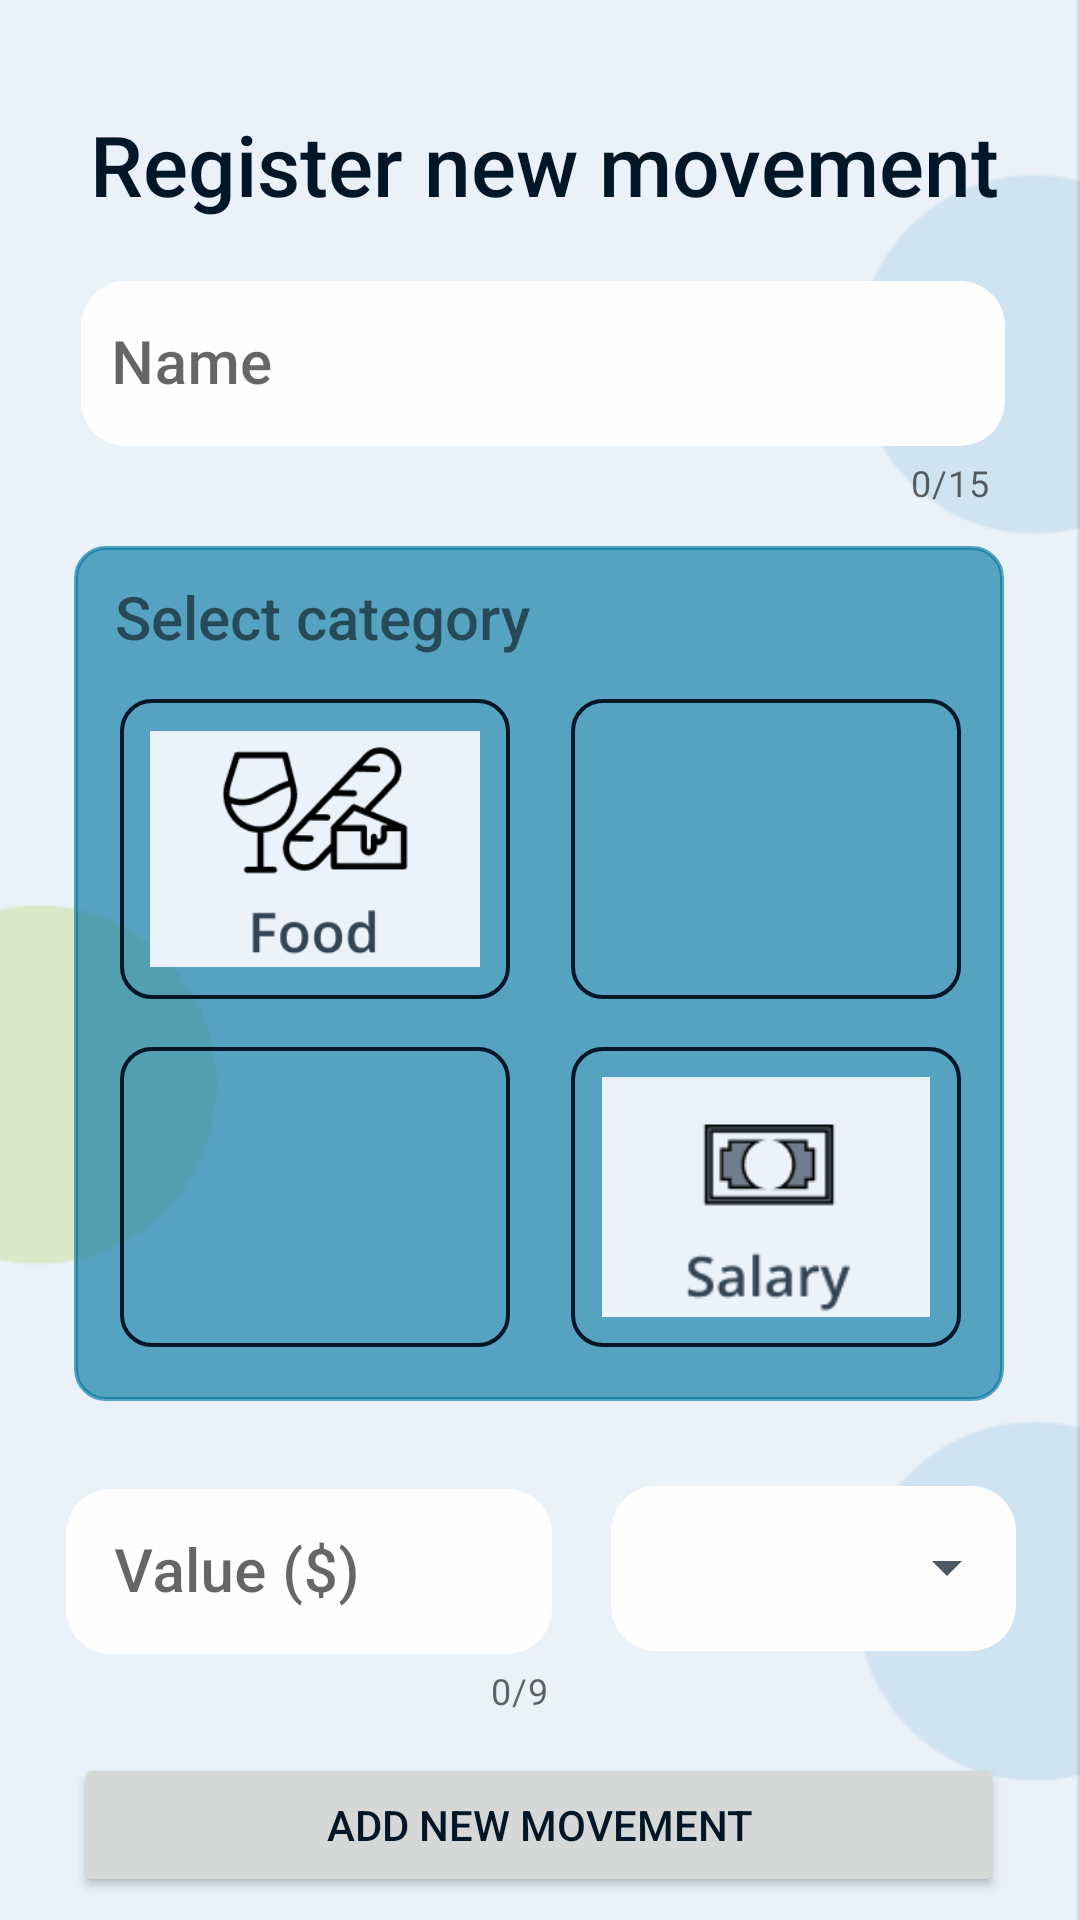

Layout XML and referenced resources for this Android screen:
<!-- AndroidManifest.xml: application theme Theme.Androidkotlin -->
<!-- res/layout/fragment_register_movement.xml -->
<?xml version="1.0" encoding="utf-8"?>
<androidx.constraintlayout.widget.ConstraintLayout xmlns:android="http://schemas.android.com/apk/res/android"
    xmlns:app="http://schemas.android.com/apk/res-auto"
    xmlns:tools="http://schemas.android.com/tools"
    android:layout_width="match_parent"
    android:layout_height="match_parent"
    tools:context=".view.RegisterMovementFragment"
    style="@style/background">

    <TextView
        android:id="@+id/textView2"
        android:layout_width="wrap_content"
        android:layout_height="wrap_content"
        android:layout_gravity="top|left"
        android:layout_marginTop="36dp"
        android:fontFamily="sans-serif-medium"
        android:rotationY="0"
        android:text="Register new movement"
        android:textSize="28sp"
        style="@style/darkBlue_a_colorNormal"
        app:layout_constraintEnd_toEndOf="parent"
        app:layout_constraintHorizontal_bias="0.528"
        app:layout_constraintStart_toStartOf="parent"
        app:layout_constraintTop_toTopOf="parent" />

    <com.google.android.material.textfield.TextInputLayout
        android:id="@+id/txtInputName"
        style="@style/Widget.MaterialComponents.TextInputLayout.OutlinedBox"
        android:layout_width="334dp"
        android:layout_height="80dp"
        android:layout_marginTop="15dp"
        android:hint="Name"
        app:boxStrokeWidthFocused="2dp"
        app:counterEnabled="true"
        app:counterMaxLength="15"
        app:layout_constraintEnd_toEndOf="parent"
        app:layout_constraintHorizontal_bias="0.466"
        app:layout_constraintStart_toStartOf="parent"
        app:layout_constraintTop_toBottomOf="@+id/textView2">

        <com.google.android.material.textfield.TextInputEditText
            android:id="@+id/editTextNameMovement"
            style="@style/back_gray"
            android:layout_width="308dp"
            android:layout_height="55dp"
            android:layout_marginLeft="15dp"
            android:background="@drawable/custom_input"
            android:ems="10"
            android:fontFamily="sans-serif-medium"
            android:inputType="textPersonName"
            android:maxLength="15"
            android:paddingLeft="10dp"
            android:textSize="20sp"
            app:layout_constraintEnd_toEndOf="parent"
            app:layout_constraintHorizontal_bias="0.46"
            app:layout_constraintStart_toStartOf="parent"
            app:layout_constraintTop_toBottomOf="@+id/textView2" />
    </com.google.android.material.textfield.TextInputLayout>

    <LinearLayout
        android:id="@+id/linearLayout4"
        android:layout_width="310dp"
        android:layout_height="285dp"
        android:layout_marginTop="-10dp"
        android:background="@drawable/style_border_editext"
        android:backgroundTint="@color/light_blue"
        android:baselineAligned="false"
        android:clipToOutline="false"
        android:orientation="vertical"
        android:visibility="visible"
        app:layout_constraintBottom_toTopOf="@+id/addMovement"
        app:layout_constraintEnd_toEndOf="parent"
        app:layout_constraintHorizontal_bias="0.495"
        app:layout_constraintStart_toStartOf="parent"
        app:layout_constraintTop_toBottomOf="@+id/txtInputName"
        app:layout_constraintVertical_bias="0.166">

    </LinearLayout>

    <TextView
        android:id="@+id/textRegisterMov"
        android:layout_width="300dp"
        android:layout_height="45dp"
        android:layout_marginStart="16dp"
        android:layout_marginTop="-35dp"
        android:background="@android:color/transparent"
        android:fontFamily="sans-serif-medium"
        android:paddingTop="12dp"
        android:text="Select category"
        android:textSize="20sp"
        app:layout_constraintBottom_toTopOf="@+id/addMovement"
        app:layout_constraintEnd_toEndOf="parent"
        app:layout_constraintHorizontal_bias="0.504"
        app:layout_constraintStart_toStartOf="parent"
        app:layout_constraintTop_toTopOf="parent"
        app:layout_constraintVertical_bias="0.374" />

    <com.google.android.material.textfield.TextInputLayout
        android:id="@+id/txtInputValue"
        style="@style/Widget.MaterialComponents.TextInputLayout.OutlinedBox"
        android:layout_width="192dp"
        android:layout_height="84dp"
        android:layout_marginStart="7dp"
        android:layout_marginTop="42dp"
        android:hint="Value ($)"
        app:boxStrokeColor="#A3BC00"
        app:boxStrokeWidthFocused="2dp"
        app:counterEnabled="true"
        app:counterMaxLength="9"
        app:layout_constraintBottom_toTopOf="@+id/addMovement"
        app:layout_constraintStart_toStartOf="parent"
        app:layout_constraintTop_toBottomOf="@+id/imageClothing"
        app:layout_constraintVertical_bias="0.0">

        <com.google.android.material.textfield.TextInputEditText
            android:id="@+id/editTextValue"
            style="@style/back_gray"
            android:layout_width="162dp"
            android:layout_height="55dp"
            android:layout_marginLeft="15dp"
            android:background="@drawable/custom_input"
            android:fontFamily="sans-serif-medium"
            android:inputType="number"
            android:maxLength="9"
            android:textSize="20sp"
            app:layout_constraintBottom_toTopOf="@+id/addMovement"
            app:layout_constraintStart_toStartOf="parent"
            app:layout_constraintTop_toBottomOf="@+id/imageClothing"
            app:layout_constraintVertical_bias="0.38" />
    </com.google.android.material.textfield.TextInputLayout>

    <Button
        android:id="@+id/addMovement"
        android:layout_width="310dp"
        android:layout_height="wrap_content"

        android:layout_marginTop="416dp"
        android:fontFamily="sans-serif-medium"
        android:text="Add new movement"
        android:textColor="@color/dark_blue"
        app:layout_constraintEnd_toEndOf="parent"
        app:layout_constraintHorizontal_bias="0.495"
        app:layout_constraintStart_toStartOf="parent"
        app:layout_constraintTop_toBottomOf="@+id/txtInputName" />

    <LinearLayout
        android:id="@+id/linearLayout9"
        style="@style/back_gray"
        android:layout_width="135dp"
        android:layout_height="55dp"
        android:layout_marginStart="-18dp"
        android:layout_marginTop="8dp"
        android:layout_marginBottom="5dp"
        android:background="@drawable/custom_input"
        android:orientation="horizontal"
        android:visibility="visible"
        app:layout_constraintBottom_toTopOf="@+id/addMovement"
        app:layout_constraintEnd_toEndOf="parent"
        app:layout_constraintHorizontal_bias="0.51"
        app:layout_constraintStart_toEndOf="@+id/txtInputValue"
        app:layout_constraintTop_toBottomOf="@+id/imageSalary"
        app:layout_constraintVertical_bias="0.569">

    </LinearLayout>

    <ImageButton
        android:id="@+id/imageTravel"
        style="@style/buttons"
        android:layout_width="130dp"
        android:layout_height="100dp"
        android:layout_marginStart="-20dp"
        android:layout_marginTop="8dp"
        android:width="100dp"
        android:height="50dp"
        android:background="@drawable/style_border_editext"
        android:scaleType="fitCenter"
        android:src="@drawable/travel"
        app:layout_constraintEnd_toEndOf="parent"
        app:layout_constraintStart_toEndOf="@+id/imageFood"
        app:layout_constraintTop_toBottomOf="@+id/textRegisterMov" />

    <ImageButton
        android:id="@+id/imageFood"
        style="@style/buttons"
        android:layout_width="130dp"
        android:layout_height="100dp"
        android:layout_marginStart="40dp"
        android:layout_marginTop="8dp"
        android:width="100dp"
        android:height="50dp"
        android:background="@drawable/style_border_editext"
        android:maxWidth="500dp"
        android:scaleType="fitCenter"
        android:src="@drawable/food"
        app:layout_constraintStart_toStartOf="parent"
        app:layout_constraintTop_toBottomOf="@+id/textRegisterMov" />

    <ImageButton
        android:id="@+id/imageClothing"
        android:layout_width="130dp"
        android:layout_height="100dp"
        android:layout_marginStart="40dp"
        android:layout_marginTop="16dp"
        android:width="100dp"
        android:height="50dp"
        style="@style/buttons"
        android:background="@drawable/style_border_editext"
        android:scaleType="fitCenter"
        android:src="@drawable/clothing"
        app:layout_constraintStart_toStartOf="parent"
        app:layout_constraintTop_toBottomOf="@+id/imageFood" />

    <ImageButton
        android:id="@+id/imageSalary"
        android:layout_width="130dp"
        android:layout_height="100dp"
        android:layout_marginStart="-20dp"
        android:layout_marginTop="16dp"
        android:width="150dp"
        android:height="100dp"
        android:background="@drawable/style_border_editext"
        android:scaleType="fitCenter"
        android:src="@drawable/salary"
        style="@style/buttons"
        app:layout_constraintEnd_toEndOf="parent"
        app:layout_constraintStart_toEndOf="@+id/imageClothing"
        app:layout_constraintTop_toBottomOf="@+id/imageTravel" />

    <Spinner
        android:id="@+id/spinner"
        style="@style/spinner_Arrow"
        android:layout_width="135dp"
        android:layout_height="60dp"
        android:layout_marginStart="-18dp"
        android:layout_marginTop="8dp"
        android:layout_marginEnd="-4dp"
        android:layout_marginBottom="5dp"
        android:layout_weight="1"
        android:fontFamily="sans-serif-medium"
        android:textSize="30sp"
        app:layout_constraintBottom_toTopOf="@+id/addMovement"
        app:layout_constraintEnd_toEndOf="parent"
        app:layout_constraintHorizontal_bias="0.49"
        app:layout_constraintStart_toEndOf="@+id/txtInputValue"
        app:layout_constraintTop_toBottomOf="@+id/imageSalary"
        app:layout_constraintVertical_bias="0.569" />

</androidx.constraintlayout.widget.ConstraintLayout>
<!-- resources referenced by this layout -->
<resources>
  <color name="dark_blue">#011627</color>
  <color name="light_blue">#A10075A2</color>
  <!-- drawable custom_input (drawable) -->
  <?xml version="1.0" encoding="utf-8"?>
  <selector xmlns:android="http://schemas.android.com/apk/res/android">
      <item android:state_enabled="true">
          <shape android:shape="rectangle">
              <solid android:color="@color/white"/>
              <corners android:radius="15dp"/>
              <stroke android:color="#A5BE00"/>
          </shape>
      </item>
  </selector>
  <!-- drawable food: png bitmap (drawable-hdpi, 6138 bytes) -->
  <!-- drawable salary: png bitmap (drawable, 2469 bytes) -->
  <!-- drawable style_border_editext (drawable) -->
  <?xml version="1.0" encoding="utf-8"?>
  <shape xmlns:android="http://schemas.android.com/apk/res/android" android:shape="rectangle">
      <stroke  android:width="1.2sp"
          android:color="#011627"
          android:alpha="0.1"/>
      <padding
          android:bottom="10sp"
          android:top="10sp"
          android:left="10sp"
          android:right="10sp"/>
      <corners android:radius ="10dp"/>
  </shape>
  <style name="back_gray">
          <item name="android:backgroundTint">@color/white</item>
          <item name="android:background">@color/white</item>
      </style>
  <style name="background">
          <item name="android:background">@drawable/back</item>
      </style>
  <style name="buttons">
          <item name="android:background">@color/white</item>
      </style>
  <style name="darkBlue_a_colorNormal">
          <item name="android:textColor">@color/dark_blue</item>
      </style>
  <style name="spinner_Arrow">
          <item name="android:backgroundTint">@color/gray</item>
      </style>
  <style name="Theme.Androidkotlin" parent="Theme.MaterialComponents.DayNight.NoActionBar">
          
          <item name="colorPrimary">@color/green</item>
          <item name="colorPrimaryVariant">@color/dark_blue</item>
          <item name="colorOnPrimary">@color/white</item>
          
          <item name="colorSecondary">@color/green</item>
          <item name="colorSecondaryVariant">@color/blue_petroleo</item>
          <item name="colorOnSecondary">@color/red</item>
          
          <item name="android:statusBarColor">?attr/colorPrimary</item>
          
      </style>
  <color name="white">#FEFEFE</color>
  <!-- drawable back: png bitmap (drawable, 5696 bytes) -->
  <color name="gray">#4A5965</color>
  <color name="green">#A5BE00</color>
  <color name="blue_petroleo">#0075A2</color>
  <color name="red">#F44336</color>
</resources>
